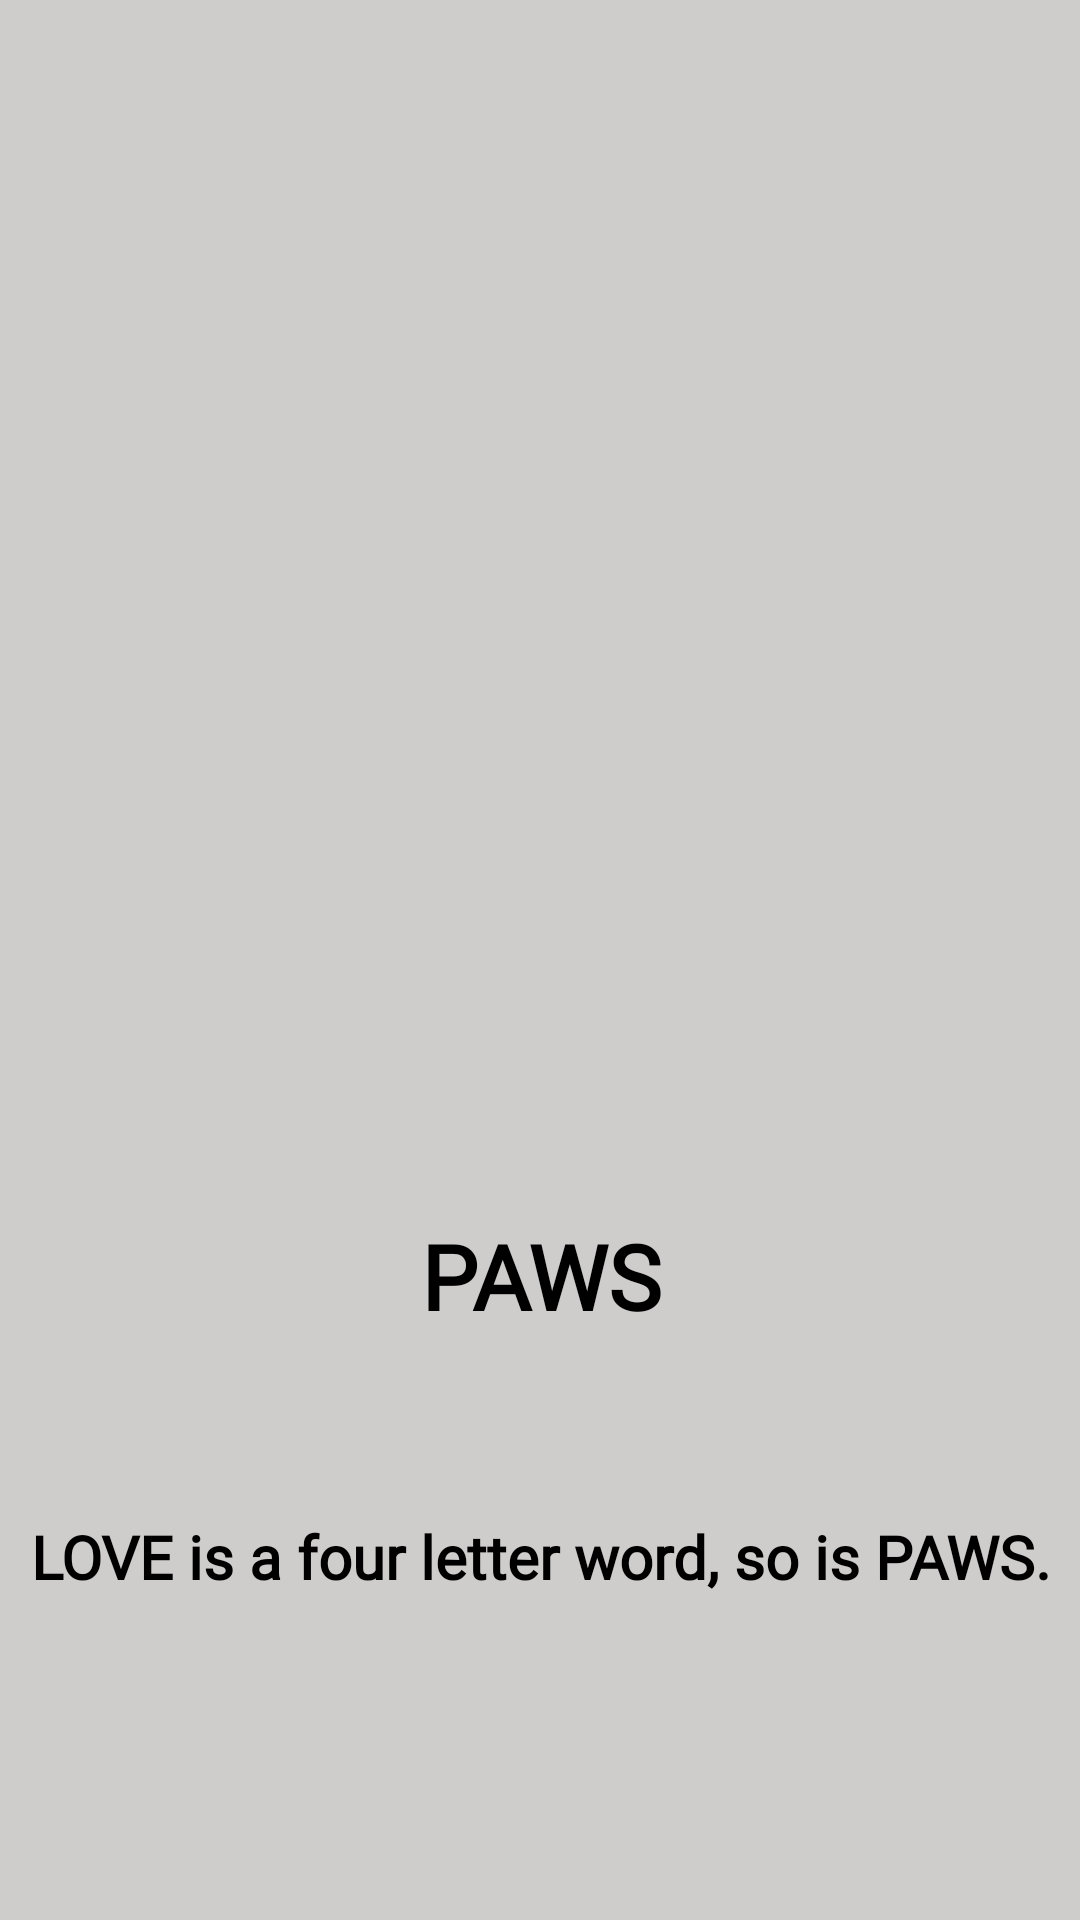

This screen was rendered from an Android layout file. Write that file and the resources it references.
<!-- AndroidManifest.xml: application theme Theme.Paws -->
<!-- res/layout/activity_main.xml -->
<?xml version="1.0" encoding="utf-8"?>
<androidx.constraintlayout.widget.ConstraintLayout xmlns:android="http://schemas.android.com/apk/res/android"
    xmlns:app="http://schemas.android.com/apk/res-auto"
    xmlns:tools="http://schemas.android.com/tools"
    android:layout_width="match_parent"
    android:layout_height="match_parent"
    android:background="#CFCCCC">

    <ImageView
        android:id="@+id/imageView"
        android:layout_width="150dp"
        android:layout_height="150dp"
        app:layout_constraintBottom_toBottomOf="parent"
        app:layout_constraintEnd_toEndOf="parent"
        app:layout_constraintHorizontal_bias="0.5"
        app:layout_constraintStart_toStartOf="parent"
        app:layout_constraintTop_toTopOf="parent"
        app:srcCompat="@drawable/paw" />

    <TextView
        android:id="@+id/textView"
        android:layout_width="150dp"
        android:layout_height="wrap_content"
        android:layout_marginTop="10dp"
        android:fontFamily="@font/architects_daughter"
        android:gravity="center"
        android:text="@string/paws"
        android:textColor="#000000"
        android:textSize="30sp"
        android:textStyle="bold"
        app:layout_constraintEnd_toEndOf="parent"
        app:layout_constraintHorizontal_bias="0.5"
        app:layout_constraintStart_toStartOf="parent"
        app:layout_constraintTop_toBottomOf="@+id/imageView" />

    <TextView
        android:id="@+id/textView3"
        android:layout_width="wrap_content"
        android:layout_height="wrap_content"
        android:layout_marginTop="60dp"
        android:fontFamily="@font/architects_daughter"
        android:gravity="center"
        android:text="@string/caption"
        android:textColor="#000000"
        android:textSize="20sp"
        android:textStyle="bold"
        app:layout_constraintEnd_toEndOf="parent"
        app:layout_constraintHorizontal_bias="0.5"
        app:layout_constraintStart_toStartOf="parent"
        app:layout_constraintTop_toBottomOf="@+id/textView" />
</androidx.constraintlayout.widget.ConstraintLayout>
<!-- resources referenced by this layout -->
<resources>
  <string name="caption">LOVE is a four letter word, so is PAWS.</string>
  <string name="paws">PAWS</string>
  <style name="Theme.Paws" parent="Theme.MaterialComponents.DayNight.NoActionBar">
          
          <item name="colorPrimary">@color/purple_500</item>
          <item name="colorPrimaryVariant">@color/purple_700</item>
          <item name="colorOnPrimary">@color/white</item>
          
          <item name="colorSecondary">@color/teal_200</item>
          <item name="colorSecondaryVariant">@color/teal_700</item>
          <item name="colorOnSecondary">@color/black</item>
          
          <item name="android:statusBarColor" tools:targetApi="l">?attr/colorPrimaryVariant</item>
          
          <item name="android:windowFullscreen">true</item>
      </style>
  <color name="purple_500">#FF6200EE</color>
  <color name="purple_700">#FF3700B3</color>
  <color name="white">#FFFFFFFF</color>
  <color name="teal_200">#FF03DAC5</color>
  <color name="teal_700">#FF018786</color>
  <color name="black">#FF000000</color>
</resources>
